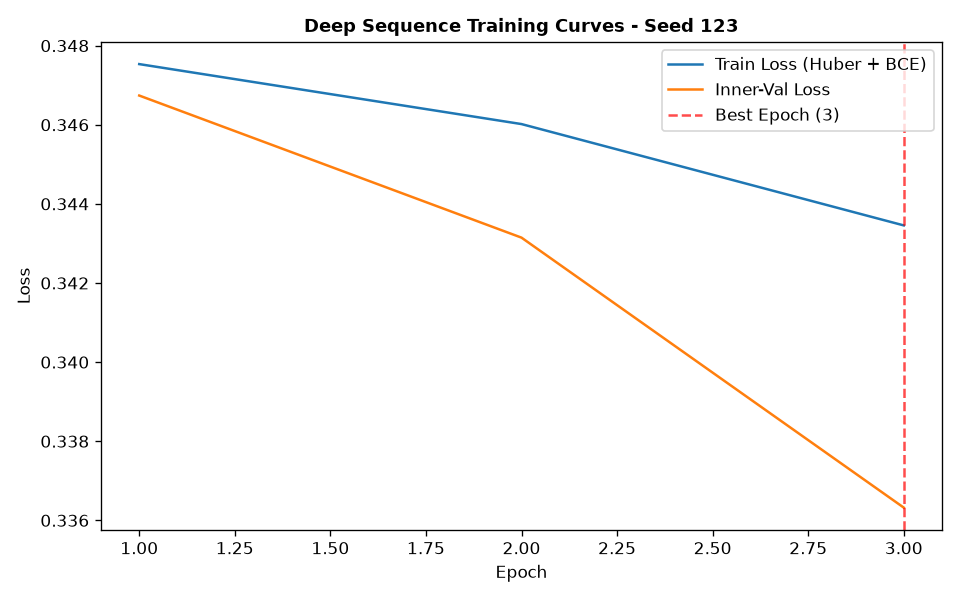

The file beside this chart, header and first rows:
epoch, train_loss, train_ret_loss, train_dir_loss, val_loss, val_ret_loss, val_dir_loss, lr
1, 0.3475, 0.0003859, 0.6943, 0.3467, 0.0003522, 0.6928, 0.001
2, 0.346, 0.0003301, 0.6914, 0.3431, 0.000322, 0.6856, 0.001
3, 0.3435, 0.0003407, 0.6862, 0.3363, 0.000331, 0.672, 0.001
